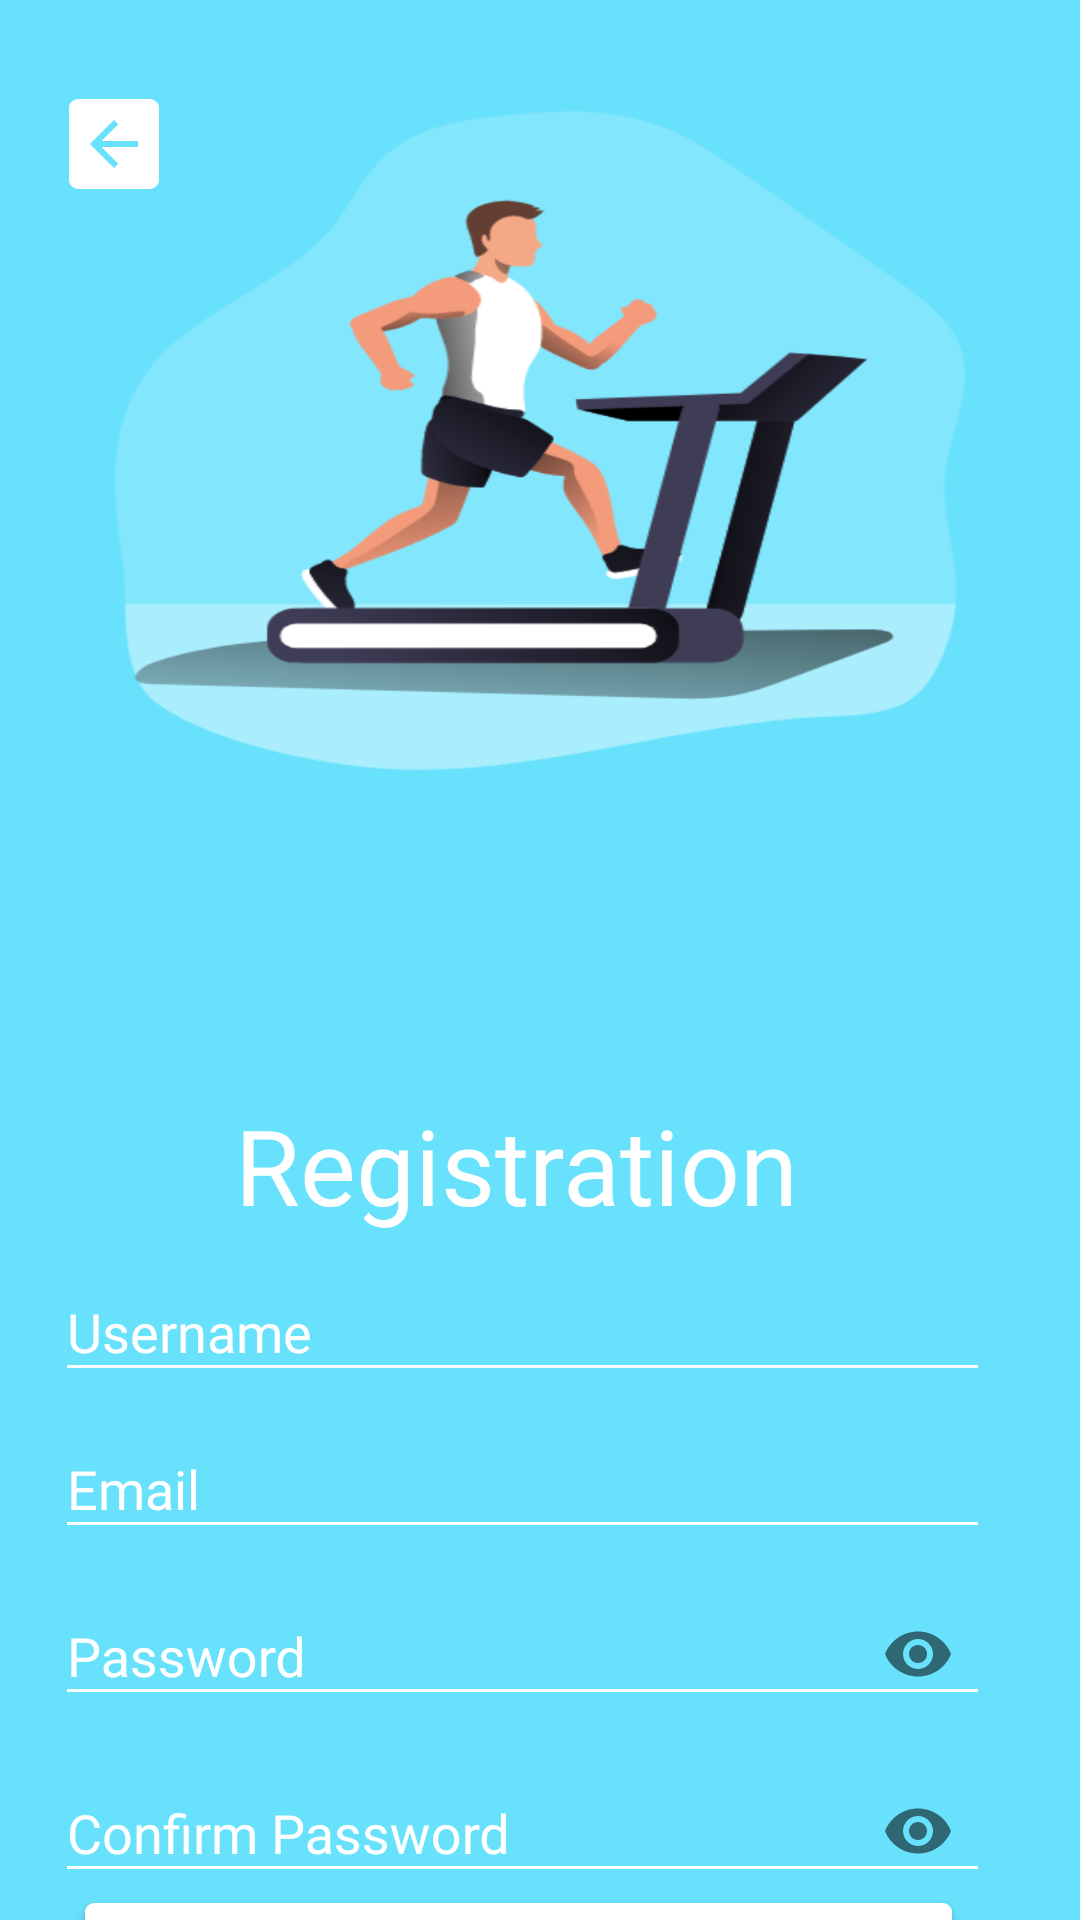

Write the Android layout XML for this screen, with the resource values it uses.
<!-- AndroidManifest.xml: application theme AppTheme -->
<!-- res/layout/activity_register.xml -->
<RelativeLayout
    xmlns:android="http://schemas.android.com/apk/res/android"
    xmlns:app="http://schemas.android.com/apk/res-auto"
    xmlns:tools="http://schemas.android.com/tools"

    android:layout_width="match_parent"
    android:layout_height="match_parent"

    tools:context=".MainActivity"
    android:background="@drawable/regbackgroud"
    >


    <ImageButton
        android:id="@+id/back"
        android:layout_width="30dp"
        android:layout_height="30dp"
        android:layout_alignParentStart="true"
        android:layout_alignParentLeft="true"
        android:layout_alignParentTop="true"
        android:layout_marginStart="23dp"
        android:layout_marginLeft="23dp"
        android:layout_marginTop="33dp"
        android:background="@drawable/w_btn_ui"
        android:src="@drawable/ic_back"
        android:onClick="BackLogin"
        />

    <LinearLayout
        android:id="@+id/toplinier"
        android:layout_width="match_parent"
        android:layout_height="347dp"
        android:layout_alignParentStart="true"
        android:layout_alignParentTop="true"
        android:layout_centerVertical="true"
        android:layout_marginStart="-2dp"
        android:layout_marginTop="365dp"
        android:orientation="vertical"
        android:paddingLeft="20dp"
        android:paddingRight="30dp">

        <com.google.android.material.textfield.TextInputLayout
            android:layout_width="match_parent"
            android:layout_height="wrap_content">

            <TextView
                android:layout_width="match_parent"
                android:layout_height="wrap_content"
                android:layout_marginLeft="60dp"
                android:layout_marginRight="60dp"
                android:fontFamily="@font/regular"
                android:text="Registration"
                android:textColor="@color/white"
                android:textSize="35dp" />

        </com.google.android.material.textfield.TextInputLayout>

        <com.google.android.material.textfield.TextInputLayout
            android:layout_width="match_parent"
            android:layout_height="wrap_content"
            android:textColorHint="@color/white">

            <EditText
                android:id="@+id/EdituTxsername"
                android:layout_width="match_parent"
                android:layout_height="wrap_content"
                android:backgroundTint="@color/white"
                android:fontFamily="@font/regular"
                android:hint="Username"
                android:inputType="textPersonName"
                android:textColor="@color/white"
                android:textColorHighlight="@color/bluesky" />

        </com.google.android.material.textfield.TextInputLayout>

        <com.google.android.material.textfield.TextInputLayout
            android:layout_width="match_parent"
            android:layout_height="wrap_content"
            android:textColorHint="@color/white">

            <EditText
                android:id="@+id/EditTxemail"
                android:layout_width="match_parent"
                android:layout_height="wrap_content"
                android:backgroundTint="@color/white"
                android:fontFamily="@font/regular"
                android:hint="Email"
                android:inputType="textEmailAddress"
                android:textColor="@color/white"
                android:textColorHighlight="@color/bluesky" />

        </com.google.android.material.textfield.TextInputLayout>

        <com.google.android.material.textfield.TextInputLayout
            android:layout_width="match_parent"
            android:layout_height="wrap_content"
            android:textColorHint="@color/white"
            app:passwordToggleEnabled="true"

            >

            <EditText
                android:id="@+id/EditTxpassword"
                android:layout_width="match_parent"
                android:layout_height="wrap_content"
                android:backgroundTint="@color/white"
                android:fontFamily="@font/regular"
                android:hint="Password"
                android:inputType="textPassword"
                android:textColor="@color/white"
                android:textColorHighlight="@color/bluesky" />

        </com.google.android.material.textfield.TextInputLayout>

        <com.google.android.material.textfield.TextInputLayout
            android:layout_width="match_parent"
            android:layout_height="wrap_content"
            android:textColorHint="@color/white"
            app:passwordToggleEnabled="true"

            >

            <EditText
                android:id="@+id/c_password"
                android:layout_width="match_parent"
                android:layout_height="wrap_content"
                android:backgroundTint="@color/white"
                android:fontFamily="@font/regular"
                android:hint="Confirm Password"
                android:inputType="textPassword"
                android:textColor="@color/white"
                android:textColorHighlight="@color/bluesky" />

        </com.google.android.material.textfield.TextInputLayout>

        <ProgressBar
            android:id="@+id/loading"
            android:layout_width="match_parent"
            android:layout_height="wrap_content"
            android:visibility="gone" />


        <Button
            android:id="@+id/regbtn"
            android:layout_width="289dp"
            android:layout_height="35dp"
            android:layout_marginLeft="10dp"
            android:background="@drawable/w_btn_ui"
            android:text="Register"
            android:textColor="@color/bluesky" />
    </LinearLayout>


</RelativeLayout>
<!-- resources referenced by this layout -->
<resources>
  <color name="bluesky">#68E1FC</color>
  <color name="white">#FFFFFF</color>
  <!-- drawable ic_back (drawable) -->
  <vector xmlns:android="http://schemas.android.com/apk/res/android"
          android:width="24dp"
          android:height="24dp"
          android:viewportWidth="24.0"
          android:viewportHeight="24.0">
      <path
          android:fillColor="#68E1FC"
          android:pathData="M20,11H7.83l5.59,-5.59L12,4l-8,8 8,8 1.41,-1.41L7.83,13H20v-2z"/>
  </vector>
  <!-- drawable regbackgroud: png bitmap (drawable-hdpi, 67210 bytes) -->
  <!-- drawable w_btn_ui (drawable) -->
  <?xml version="1.0" encoding="utf-8"?>
  <selector xmlns:android="http://schemas.android.com/apk/res/android">
  
  
      <item android:state_pressed="true">
  
          <shape android:shape="rectangle">
              <solid android:color="@color/white"/>
              <corners android:radius="300dp"/>
          </shape>
  
      </item>
  
      <item>
          <shape android:shape="rectangle">
              <solid android:color="@color/white"/>
              <corners android:radius="3dp"/>
          </shape>
      </item>
  </selector>
  <style name="AppTheme" parent="Theme.AppCompat.Light.DarkActionBar">
          
          <item name="colorPrimary">@color/colorPrimary</item>
          <item name="colorPrimaryDark">@color/colorPrimaryDark</item>
          <item name="colorAccent">@color/colorAccent</item>
          <item name="windowNoTitle">true</item>
          <item name="windowActionBar">false</item>
      </style>
  <color name="colorPrimary">#3E80F2</color>
  <color name="colorPrimaryDark">#68E1FC</color>
  <color name="colorAccent">#3E80F2</color>
</resources>
